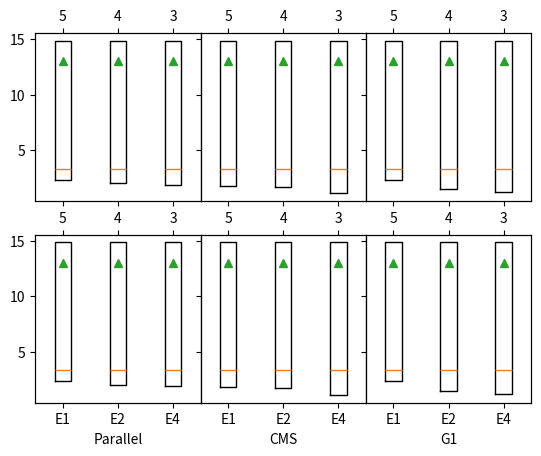

Here is the Python script that generated this plot:
import matplotlib.pyplot as plt
import numpy as np
import random
import matplotlib.cbook as cbook

Parallel = {}
CMS = {}
G1 = {}

Parallel['label'] = 'Parallel'
Parallel['E-1'] = {}
Parallel['E-1']['label'] = 'Parallel_1_7G'
Parallel['E-1']['q1'] = 2.35
Parallel['E-1']['med'] = 3.33
Parallel['E-1']['q3'] = 14.85
Parallel['E-1']['whishi'] = Parallel['E-1']['q3']
Parallel['E-1']['whislo'] = Parallel['E-1']['q1']
Parallel['E-1']['mean'] = 13.00
Parallel['E-1']['fliers'] = []

Parallel['E-2'] = {}
Parallel['E-2']['label'] = 'Parallel_2_14G'
Parallel['E-2']['q1'] = 2
Parallel['E-2']['med'] = 3.33
Parallel['E-2']['q3'] = 14.85
Parallel['E-2']['whishi'] = Parallel['E-2']['q3']
Parallel['E-2']['whislo'] = Parallel['E-2']['q1']
Parallel['E-2']['mean'] = 13.00
Parallel['E-2']['fliers'] = []

Parallel['E-4'] = {}
Parallel['E-4']['label'] = 'Parallel_4_28G'
Parallel['E-4']['q1'] = 1.90
Parallel['E-4']['med'] = 3.33
Parallel['E-4']['q3'] = 14.85
Parallel['E-4']['whishi'] = Parallel['E-4']['q3']
Parallel['E-4']['whislo'] = Parallel['E-4']['q1']
Parallel['E-4']['mean'] = 13.00
Parallel['E-4']['fliers'] = []

CMS['label'] = 'CMS'
CMS['E-1'] = {}
CMS['E-1']['label'] = 'CMS_1_7G'
CMS['E-1']['q1'] = 1.8
CMS['E-1']['med'] = 3.33
CMS['E-1']['q3'] = 14.85
CMS['E-1']['whishi'] = CMS['E-1']['q3']
CMS['E-1']['whislo'] = CMS['E-1']['q1']
CMS['E-1']['mean'] = 13.00
CMS['E-1']['fliers'] = []

CMS['E-2'] = {}
CMS['E-2']['label'] = 'CMS_2_14G'
CMS['E-2']['q1'] = 1.7
CMS['E-2']['med'] = 3.33
CMS['E-2']['q3'] = 14.85
CMS['E-2']['whishi'] = CMS['E-2']['q3']
CMS['E-2']['whislo'] = CMS['E-2']['q1']
CMS['E-2']['mean'] = 13.00
CMS['E-2']['fliers'] = []

CMS['E-4'] = {}
CMS['E-4']['label'] = 'CMS_4_28G'
CMS['E-4']['q1'] = 1.1
CMS['E-4']['med'] = 3.33
CMS['E-4']['q3'] = 14.85
CMS['E-4']['whishi'] = CMS['E-4']['q3']
CMS['E-4']['whislo'] = CMS['E-4']['q1']
CMS['E-4']['mean'] = 13.00
CMS['E-4']['fliers'] = []


G1['label'] = 'G1'
G1['E-1'] = {}
G1['E-1']['label'] = 'G1_1_7G'
G1['E-1']['q1'] = 2.35
G1['E-1']['med'] = 3.33
G1['E-1']['q3'] = 14.85
G1['E-1']['whishi'] = G1['E-1']['q3']
G1['E-1']['whislo'] = G1['E-1']['q1']
G1['E-1']['mean'] = 13.00
G1['E-1']['fliers'] = []

G1['E-2'] = {}
G1['E-2']['label'] = 'G1_2_14G'
G1['E-2']['q1'] = 1.5
G1['E-2']['med'] = 3.33
G1['E-2']['q3'] = 14.85
G1['E-2']['whishi'] = G1['E-2']['q3']
G1['E-2']['whislo'] = G1['E-2']['q1']
G1['E-2']['mean'] = 13.00
G1['E-2']['fliers'] = []

G1['E-4'] = {}
G1['E-4']['label'] = 'G1_4_28G'
G1['E-4']['q1'] = 1.2
G1['E-4']['med'] = 3.33
G1['E-4']['q3'] = 14.85
G1['E-4']['whishi'] = G1['E-4']['q3']
G1['E-4']['whislo'] = G1['E-4']['q1']
G1['E-4']['mean'] = 13.00
G1['E-4']['fliers'] = []

fig, axes = plt.subplots(nrows=2, ncols=3, sharey='row')
fig.subplots_adjust(wspace=0)

for ax, stats in zip(axes[0], [Parallel, CMS, G1]):
    list = [stats['E-1'], stats['E-2'], stats['E-4']]
    ax.bxp(list, showfliers=False, showcaps=False, meanline=False, showmeans=True)
    # ax.set(xticklabels=['E1', 'E2', 'E4'], xlabel=stats['label'])
    ax.set_xticklabels([])

    ax2 = ax.twiny()  # ax2 is responsible for "top" axis and "right" axis
    ax2.set_xticks(ax.get_xticks())
    ax2.set_xticklabels(['5', '4', '3'])
    ax2.set_xlim(ax.get_xlim())

    ax.margins(0.05) # Optional

for ax, stats in zip(axes[1], [Parallel, CMS, G1]):
    list = [stats['E-1'], stats['E-2'], stats['E-4']]
    ax.bxp(list, showfliers=False, showcaps=False, meanline=False, showmeans=True)
    ax.set(xticklabels=['E1', 'E2', 'E4'], xlabel=stats['label'])

    ax2 = ax.twiny()  # ax2 is responsible for "top" axis and "right" axis
    ax2.set_xticks(ax.get_xticks())
    ax2.set_xticklabels(['5', '4', '3'])
    ax2.set_xlim(ax.get_xlim())

    ax.margins(0.05) # Optional

plt.show()